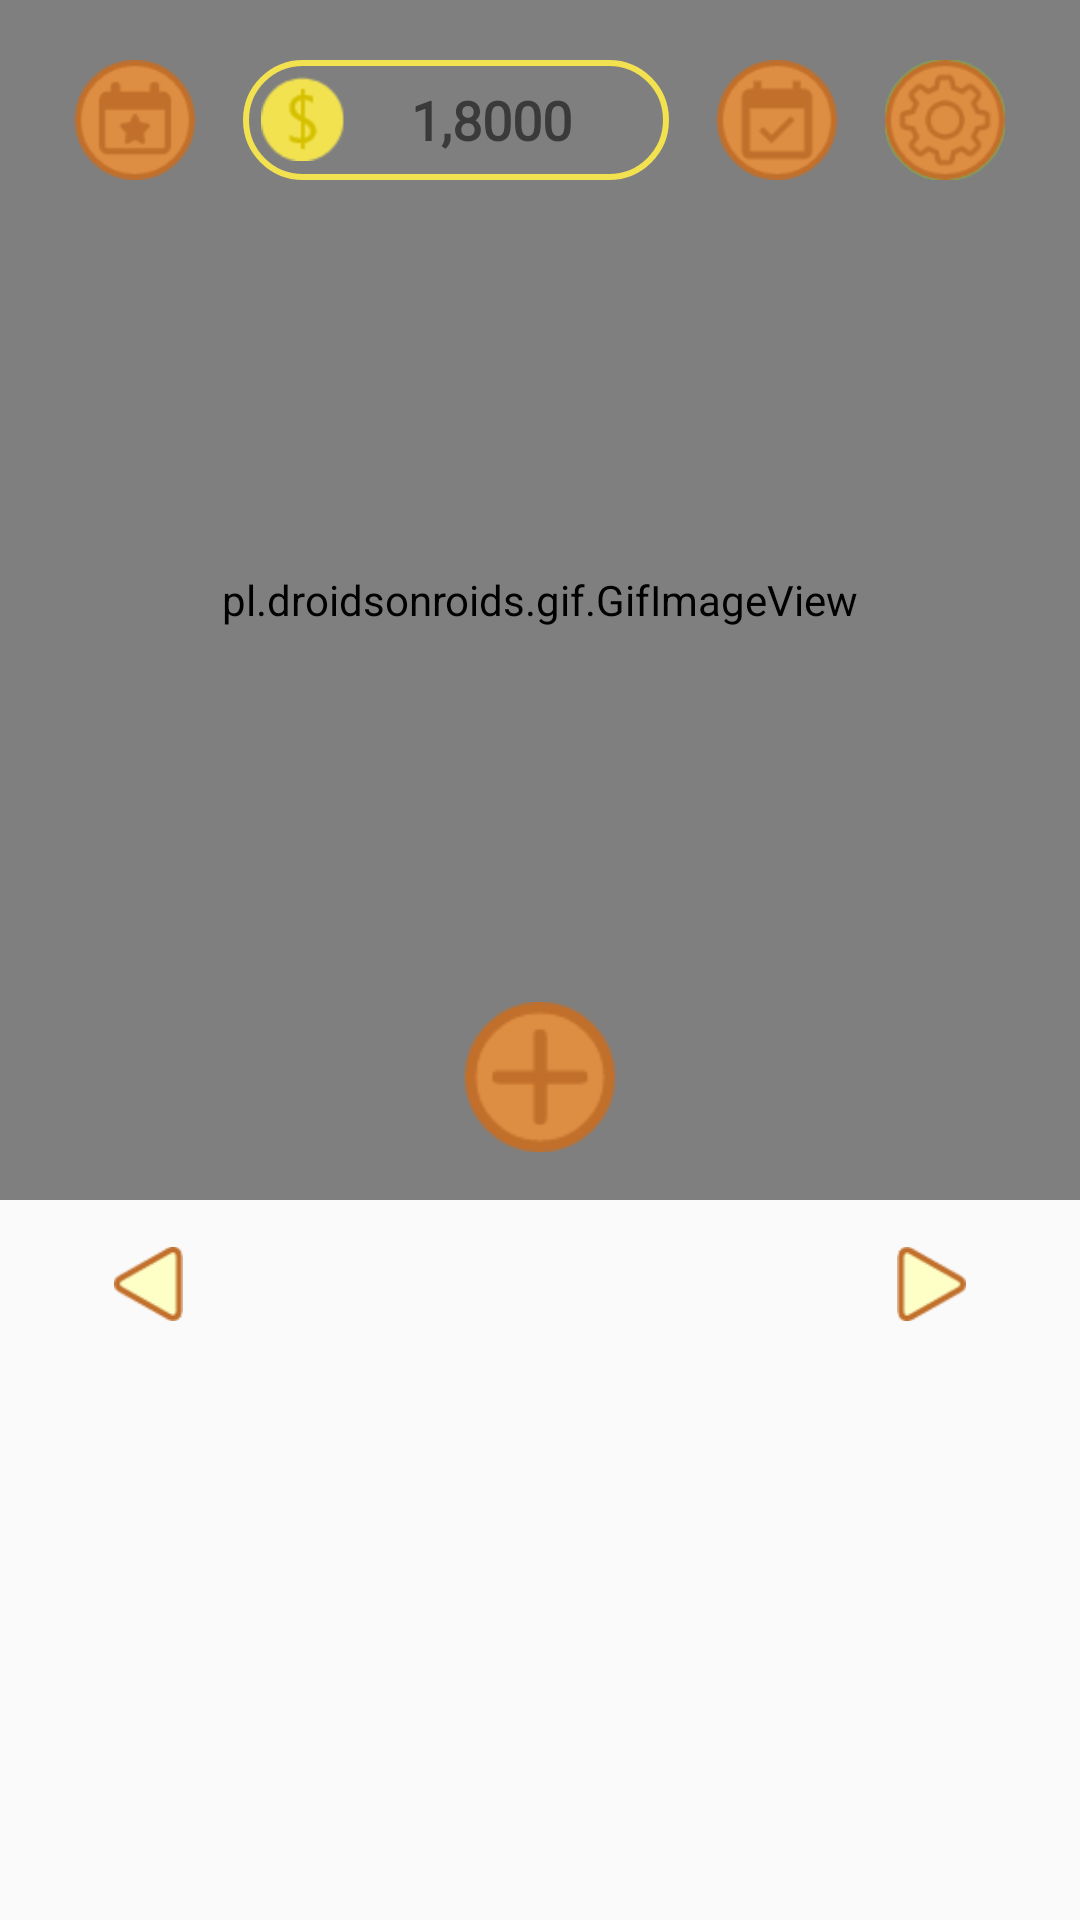

Reconstruct the res/layout file that produces this screen, plus the resources it refers to.
<!-- AndroidManifest.xml: application theme AppTheme -->
<!-- res/layout/fragment_home.xml -->
<?xml version="1.0" encoding="utf-8"?>
<layout xmlns:android="http://schemas.android.com/apk/res/android"
        xmlns:tools="http://schemas.android.com/tools"
        xmlns:app="http://schemas.android.com/apk/res-auto">

    <data>
        <variable name="viewModel" type="com.snc.farmaccount.home.DayViewModel"/>
    </data>

    <androidx.constraintlayout.widget.ConstraintLayout
            android:layout_width="match_parent"
            android:layout_height="match_parent"
            tools:context=".home.HomeFragment">

        <androidx.constraintlayout.widget.ConstraintLayout
                android:id="@+id/constraintLayout"
                android:layout_width="0dp"
                android:layout_height="0dp"
                app:layout_constraintEnd_toEndOf="parent"
                app:layout_constraintStart_toStartOf="parent"
                app:layout_constraintTop_toTopOf="parent"
                app:layout_constraintBottom_toBottomOf="parent">

            <pl.droidsonroids.gif.GifImageView
                    android:id="@+id/image_farm"
                    android:layout_width="0dp"
                    android:layout_height="400dp"
                    android:scaleType="centerCrop"
                    android:background="@drawable/chicken2"
                    app:layout_constraintEnd_toEndOf="parent"
                    app:layout_constraintStart_toStartOf="parent"
                    app:layout_constraintTop_toTopOf="parent"
                    app:layout_constraintHorizontal_bias="0.0"/>
            <Button
                    android:id="@+id/button_date_picker"
                    android:layout_width="40dp"
                    android:layout_height="40dp"
                    android:layout_marginTop="20dp"
                    android:layout_marginStart="25dp"
                    android:background="@drawable/pickday"
                    app:layout_constraintTop_toTopOf="parent"
                    app:layout_constraintStart_toStartOf="parent"/>

            <androidx.constraintlayout.widget.ConstraintLayout
                    android:id="@+id/price"
                    android:layout_width="0dp"
                    android:layout_height="40dp"
                    android:layout_marginStart="16dp"
                    android:layout_marginEnd="16dp"
                    android:background="@drawable/money_border"
                    app:layout_constraintStart_toEndOf="@+id/button_date_picker"
                    app:layout_constraintTop_toTopOf="@+id/button_date_picker"
                    app:layout_constraintBottom_toBottomOf="@+id/button_date_picker"
                    app:layout_constraintEnd_toStartOf="@+id/button_date_today">

                <TextView
                        android:id="@+id/text_budget"
                        android:layout_width="0dp"
                        android:layout_height="30dp"
                        android:text="@string/budget_number"
                        android:fontFamily="@font/gen_normal"
                        android:paddingStart="6dp"
                        android:layout_marginEnd="16dp"
                        android:textSize="18sp"
                        android:textColor="@color/money_text"
                        android:gravity="center"
                        android:textStyle="bold"
                        app:layout_constraintStart_toEndOf="@+id/image_coin"
                        app:layout_constraintEnd_toEndOf="parent"
                        app:layout_constraintTop_toTopOf="parent"
                        app:layout_constraintBottom_toBottomOf="parent"/>

                <ImageView
                        android:id="@+id/image_coin"
                        android:layout_width="27.5dp"
                        android:layout_height="30dp"
                        android:layout_marginStart="6dp"
                        android:scaleType="centerCrop"
                        android:layout_marginTop="2dp"
                        android:layout_marginBottom="5dp"
                        app:srcCompat="@drawable/money_icon"
                        app:civ_border_width="0dp"
                        app:layout_constraintStart_toStartOf="parent"
                        app:layout_constraintTop_toTopOf="parent"
                        app:layout_constraintBottom_toBottomOf="parent"/>

            </androidx.constraintlayout.widget.ConstraintLayout>


            <Button
                    android:id="@+id/button_date_today"
                    android:layout_width="40dp"
                    android:layout_height="40dp"
                    android:background="@drawable/today"
                    android:layout_marginTop="20dp"
                    android:layout_marginEnd="16dp"
                    app:layout_constraintTop_toTopOf="parent"
                    app:layout_constraintEnd_toStartOf="@+id/button_setting"/>

            <Button
                    android:id="@+id/button_statistic"
                    android:layout_width="40dp"
                    android:layout_height="40dp"
                    android:layout_marginEnd="25dp"
                    android:background="@drawable/chart"
                    android:layout_marginTop="20dp"
                    app:layout_constraintEnd_toEndOf="parent"
                    app:layout_constraintTop_toTopOf="parent"/>
            <Button
                    android:id="@+id/button_budget"
                    android:layout_width="40dp"
                    android:layout_height="40dp"
                    android:background="@drawable/bank"
                    android:layout_marginTop="20dp"
                    android:layout_marginEnd="25dp"
                    app:layout_constraintTop_toTopOf="parent"
                    app:layout_constraintEnd_toEndOf="parent"/>

            <Button
                    android:id="@+id/button_scan"
                    android:layout_width="40dp"
                    android:layout_height="40dp"
                    android:layout_marginEnd="25dp"
                    android:layout_marginTop="20dp"
                    android:background="@drawable/code"
                    app:layout_constraintEnd_toEndOf="parent"
                    app:layout_constraintTop_toTopOf="parent"/>

            <Button
                    android:id="@+id/button_setting"
                    android:layout_width="40dp"
                    android:layout_height="40dp"
                    android:layout_marginTop="20dp"
                    android:layout_marginEnd="25dp"
                    android:background="@drawable/set"
                    app:layout_constraintTop_toTopOf="parent"
                    app:layout_constraintEnd_toEndOf="parent"/>

            <ImageView
                    android:id="@+id/image_add_event"
                    android:layout_width="50dp"
                    android:layout_height="50dp"
                    android:src="@drawable/add"
                    android:layout_marginEnd="8dp"
                    android:layout_marginStart="8dp"
                    android:layout_marginBottom="16dp"
                    app:layout_constraintEnd_toEndOf="parent"
                    app:layout_constraintStart_toStartOf="parent"
                    app:layout_constraintBottom_toBottomOf="@+id/image_farm"/>

            <com.google.android.material.appbar.AppBarLayout
                    android:id="@+id/appBarLayout"
                    android:layout_width="match_parent"
                    android:layout_height="0dp"
                    android:background="@color/translate_100"
                    app:layout_constraintEnd_toEndOf="parent"
                    app:layout_constraintStart_toStartOf="parent"
                    app:layout_constraintTop_toBottomOf="@+id/image_farm"
                    app:layout_constraintHorizontal_bias="1.0"
                    app:layout_constraintBottom_toBottomOf="parent">

                <androidx.constraintlayout.widget.ConstraintLayout
                        android:layout_width="match_parent"
                        android:layout_height="match_parent"
                        android:background="@color/expend_title">

                    <androidx.viewpager.widget.ViewPager
                            android:id="@+id/dayViewpager"
                            android:layout_width="0dp"
                            android:layout_height="match_parent"
                            android:background="@color/translate_100"
                            app:layout_constraintStart_toStartOf="parent"
                            app:layout_constraintEnd_toEndOf="parent"
                            app:layout_constraintTop_toTopOf="parent"
                            app:layout_constraintBottom_toBottomOf="parent">
                    </androidx.viewpager.widget.ViewPager>

                    <ImageView
                            android:id="@+id/image_arrow_left"
                            android:layout_width="23dp"
                            android:layout_height="26dp"
                            android:layout_marginTop="15dp"
                            android:layout_marginStart="38dp"
                            app:layout_constraintTop_toTopOf="@+id/dayViewpager"
                            app:layout_constraintStart_toStartOf="@+id/dayViewpager"
                            app:srcCompat="@drawable/arrow"/>

                    <ImageView
                            android:id="@+id/image_arrow_right"
                            android:layout_width="23dp"
                            android:layout_height="26dp"
                            android:rotation="@dimen/arrow_rotate_180"
                            android:layout_marginTop="15dp"
                            android:layout_marginEnd="38dp"
                            app:srcCompat="@drawable/arrow"
                            app:layout_constraintTop_toTopOf="@+id/dayViewpager"
                            app:layout_constraintEnd_toEndOf="@+id/dayViewpager"/>

                </androidx.constraintlayout.widget.ConstraintLayout>

            </com.google.android.material.appbar.AppBarLayout>

        </androidx.constraintlayout.widget.ConstraintLayout>

    </androidx.constraintlayout.widget.ConstraintLayout>
</layout>
<!-- resources referenced by this layout -->
<resources>
  <color name="translate_100">#00000000</color>
  <dimen name="arrow_rotate_180">180</dimen>
  <!-- drawable add: png bitmap (drawable, 1891 bytes) -->
  <!-- drawable arrow: png bitmap (drawable, 1132 bytes) -->
  <!-- drawable bank: png bitmap (drawable, 3525 bytes) -->
  <!-- drawable chart: png bitmap (drawable, 2898 bytes) -->
  <!-- drawable chicken2: gif bitmap (drawable, 39360 bytes) -->
  <!-- drawable code: png bitmap (drawable, 2843 bytes) -->
  <!-- drawable money_border (drawable) -->
  <?xml version="1.0" encoding="utf-8"?>
  <shape xmlns:android="http://schemas.android.com/apk/res/android">
      <solid android:color="@color/money_bar"/>
      <corners android:radius="20dp"/>
      <stroke
              android:width="2dp"
              android:color="#F2E250" />
  </shape>
  <!-- drawable money_icon: png bitmap (drawable, 1412 bytes) -->
  <!-- drawable pickday: png bitmap (drawable, 2261 bytes) -->
  <!-- drawable set: png bitmap (drawable, 4026 bytes) -->
  <!-- drawable today: png bitmap (drawable, 2287 bytes) -->
  <string name="budget_number">1,8000</string>
  <style name="AppTheme" parent="Theme.AppCompat.Light.NoActionBar">
          
          <item name="colorPrimary">@color/colorPrimary</item>
          <item name="colorPrimaryDark">@color/colorPrimaryDark</item>
          <item name="colorAccent">@color/colorAccent</item>
          <item name="android:windowTranslucentStatus">true</item>
          <item name="windowActionBar">false</item>
          <item name="windowNoTitle">true</item>
      </style>
  <color name="colorPrimary">#008577</color>
  <color name="colorPrimaryDark">#00574B</color>
  <color name="colorAccent">#D81B60</color>
  
      //radius bar
</resources>
